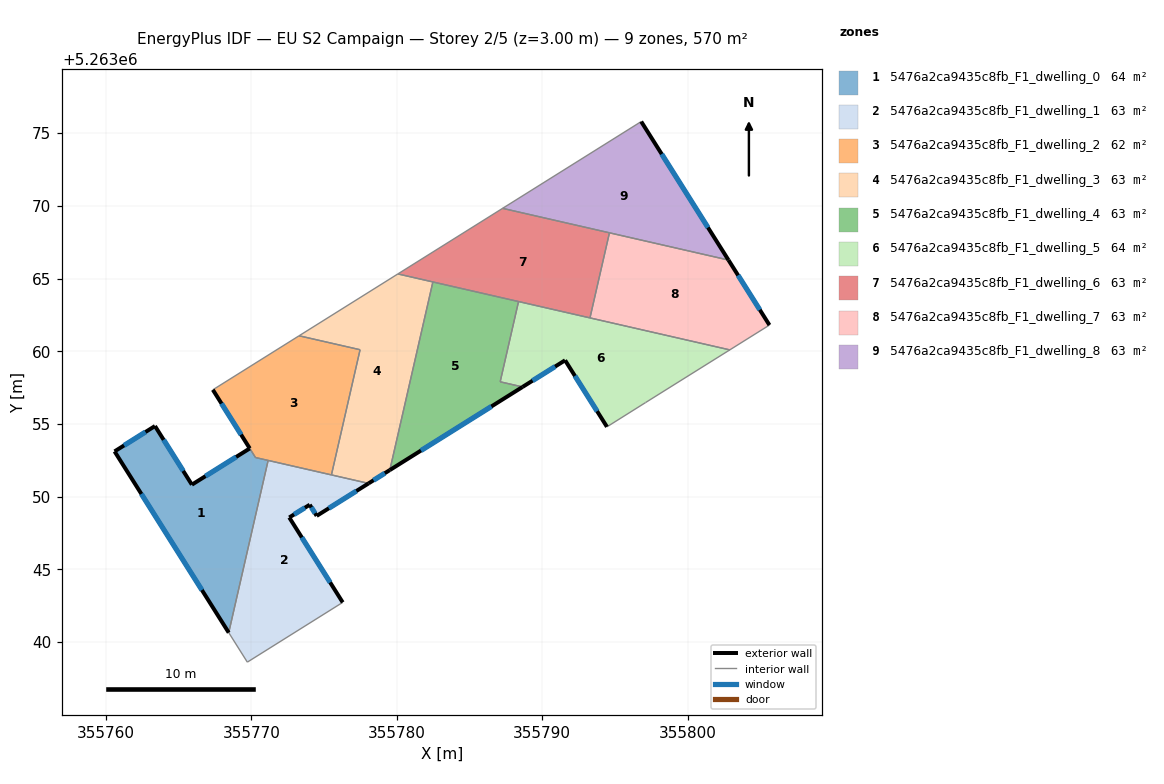
=== STOREY PLAN SPEC (per zone: floor XY polygon, exterior-wall plan segments, windows/doors) ===
zone 1: 5476a2ca9435c8fb_F1_dwelling_0  (63.7 m²)
  floor: (355769.89, 5263053.32) (355770.28, 5263052.70) (355771.15, 5263052.50) (355768.44, 5263040.66) (355760.59, 5263053.12) (355763.37, 5263054.86) (355765.91, 5263050.83)
  exterior wall: (355765.91, 5263050.83) – (355763.37, 5263054.86)  [4.8 m]
    window: (355765.31, 5263051.78) – (355763.97, 5263053.91)  [4.0 m²]
  exterior wall: (355769.89, 5263053.32) – (355765.91, 5263050.83)  [4.7 m]
    window: (355768.95, 5263052.74) – (355766.84, 5263051.41)  [4.0 m²]
  exterior wall: (355760.59, 5263053.12) – (355768.44, 5263040.66)  [14.7 m]
    window: (355762.44, 5263050.19) – (355766.60, 5263043.58)  [12.4 m²]
  exterior wall: (355763.37, 5263054.86) – (355760.59, 5263053.12)  [3.3 m]
    window: (355762.72, 5263054.45) – (355761.25, 5263053.53)  [2.8 m²]
  interior walls: 3
zone 2: 5476a2ca9435c8fb_F1_dwelling_1  (63.5 m²)
  floor: (355778.06, 5263050.92) (355774.49, 5263048.68) (355774.01, 5263049.45) (355772.60, 5263048.57) (355776.28, 5263042.73) (355769.72, 5263038.62) (355768.44, 5263040.66) (355771.15, 5263052.50)
  exterior wall: (355774.49, 5263048.68) – (355778.06, 5263050.92)  [4.2 m]
    window: (355775.33, 5263049.21) – (355777.22, 5263050.39)  [3.6 m²]
  exterior wall: (355774.01, 5263049.45) – (355774.49, 5263048.68)  [0.9 m]
    window: (355774.13, 5263049.27) – (355774.38, 5263048.86)  [0.8 m²]
  exterior wall: (355772.60, 5263048.57) – (355774.01, 5263049.45)  [1.7 m]
    window: (355772.94, 5263048.78) – (355773.68, 5263049.24)  [1.4 m²]
  exterior wall: (355776.28, 5263042.73) – (355772.60, 5263048.57)  [6.9 m]
    window: (355775.42, 5263044.10) – (355773.47, 5263047.20)  [5.8 m²]
  interior walls: 5
zone 3: 5476a2ca9435c8fb_F1_dwelling_2  (61.9 m²)
  floor: (355777.47, 5263060.11) (355775.51, 5263051.50) (355770.29, 5263052.69) (355767.35, 5263057.35) (355773.28, 5263061.07)
  exterior wall: (355767.35, 5263057.35) – (355769.89, 5263053.32)  [4.8 m]
    window: (355767.95, 5263056.41) – (355769.29, 5263054.27)  [4.0 m²]
  interior walls: 6
zone 4: 5476a2ca9435c8fb_F1_dwelling_3  (63.2 m²)
  floor: (355782.48, 5263064.77) (355779.52, 5263051.83) (355778.06, 5263050.92) (355775.51, 5263051.50) (355777.47, 5263060.11) (355773.28, 5263061.07) (355780.07, 5263065.32)
  exterior wall: (355778.06, 5263050.92) – (355779.52, 5263051.83)  [1.7 m]
    window: (355778.40, 5263051.13) – (355779.18, 5263051.62)  [1.5 m²]
  interior walls: 6
zone 5: 5476a2ca9435c8fb_F1_dwelling_4  (63.2 m²)
  floor: (355788.37, 5263063.42) (355787.11, 5263057.90) (355788.65, 5263057.55) (355779.52, 5263051.83) (355782.48, 5263064.77)
  exterior wall: (355779.52, 5263051.83) – (355788.65, 5263057.55)  [10.8 m]
    window: (355781.66, 5263053.18) – (355786.51, 5263056.21)  [9.1 m²]
  interior walls: 4
zone 6: 5476a2ca9435c8fb_F1_dwelling_5  (64.2 m²)
  floor: (355802.90, 5263060.10) (355797.11, 5263056.47) (355794.45, 5263054.81) (355791.57, 5263059.38) (355788.65, 5263057.55) (355787.11, 5263057.90) (355788.37, 5263063.42)
  exterior wall: (355791.57, 5263059.38) – (355794.45, 5263054.81)  [5.4 m]
    window: (355792.25, 5263058.31) – (355793.78, 5263055.88)  [4.6 m²]
  exterior wall: (355788.65, 5263057.55) – (355791.57, 5263059.38)  [3.4 m]
    window: (355789.34, 5263057.98) – (355790.89, 5263058.95)  [2.9 m²]
  interior walls: 6
zone 7: 5476a2ca9435c8fb_F1_dwelling_6  (63.3 m²)
  floor: (355794.62, 5263068.15) (355793.28, 5263062.30) (355780.07, 5263065.32) (355787.28, 5263069.83)
  interior walls: 6
zone 8: 5476a2ca9435c8fb_F1_dwelling_7  (63.3 m²)
  floor: (355802.81, 5263066.28) (355805.62, 5263061.80) (355802.90, 5263060.10) (355793.28, 5263062.30) (355794.62, 5263068.15)
  exterior wall: (355805.62, 5263061.80) – (355802.81, 5263066.28)  [5.3 m]
    window: (355804.96, 5263062.85) – (355803.47, 5263065.22)  [4.5 m²]
  interior walls: 4
zone 9: 5476a2ca9435c8fb_F1_dwelling_8  (63.3 m²)
  floor: (355796.81, 5263075.80) (355802.81, 5263066.28) (355787.28, 5263069.83)
  exterior wall: (355802.81, 5263066.28) – (355796.81, 5263075.80)  [11.3 m]
    window: (355801.40, 5263068.51) – (355798.22, 5263073.56)  [9.5 m²]
  interior walls: 3

=== DERIVED (storey summary) ===
Building: EU S2 Campaign
Storey: 2 of 5  (floor level z = 3.00 m)
Storey gross floor area: 569.6 m²
Zones on this storey: 9
  - 5476a2ca9435c8fb_F1_dwelling_0: floor 63.7 m²; exterior wall 27.5 m (82.4 m²); 4 window(s) 23.2 m²; WWR 28.1%
  - 5476a2ca9435c8fb_F1_dwelling_1: floor 63.5 m²; exterior wall 13.7 m (41.0 m²); 4 window(s) 11.5 m²; WWR 28.1%
  - 5476a2ca9435c8fb_F1_dwelling_2: floor 61.9 m²; exterior wall 4.8 m (14.3 m²); 1 window(s) 4.0 m²; WWR 28.1%
  - 5476a2ca9435c8fb_F1_dwelling_3: floor 63.2 m²; exterior wall 1.7 m (5.2 m²); 1 window(s) 1.5 m²; WWR 28.1%
  - 5476a2ca9435c8fb_F1_dwelling_4: floor 63.2 m²; exterior wall 10.8 m (32.3 m²); 1 window(s) 9.1 m²; WWR 28.1%
  - 5476a2ca9435c8fb_F1_dwelling_5: floor 64.2 m²; exterior wall 8.9 m (26.6 m²); 2 window(s) 7.5 m²; WWR 28.1%
  - 5476a2ca9435c8fb_F1_dwelling_6: floor 63.3 m²
  - 5476a2ca9435c8fb_F1_dwelling_7: floor 63.3 m²; exterior wall 5.3 m (15.9 m²); 1 window(s) 4.5 m²; WWR 28.1%
  - 5476a2ca9435c8fb_F1_dwelling_8: floor 63.3 m²; exterior wall 11.3 m (33.8 m²); 1 window(s) 9.5 m²; WWR 28.1%
Zone adjacency (shared interzone walls):
  - 5476a2ca9435c8fb_F1_dwelling_0 ↔ 5476a2ca9435c8fb_F1_dwelling_1
  - 5476a2ca9435c8fb_F1_dwelling_0 ↔ 5476a2ca9435c8fb_F1_dwelling_2
  - 5476a2ca9435c8fb_F1_dwelling_1 ↔ 5476a2ca9435c8fb_F1_dwelling_2
  - 5476a2ca9435c8fb_F1_dwelling_1 ↔ 5476a2ca9435c8fb_F1_dwelling_3
  - 5476a2ca9435c8fb_F1_dwelling_2 ↔ 5476a2ca9435c8fb_F1_dwelling_3
  - 5476a2ca9435c8fb_F1_dwelling_3 ↔ 5476a2ca9435c8fb_F1_dwelling_4
  - 5476a2ca9435c8fb_F1_dwelling_3 ↔ 5476a2ca9435c8fb_F1_dwelling_6
  - 5476a2ca9435c8fb_F1_dwelling_4 ↔ 5476a2ca9435c8fb_F1_dwelling_5
  - 5476a2ca9435c8fb_F1_dwelling_4 ↔ 5476a2ca9435c8fb_F1_dwelling_6
  - 5476a2ca9435c8fb_F1_dwelling_5 ↔ 5476a2ca9435c8fb_F1_dwelling_6
  - 5476a2ca9435c8fb_F1_dwelling_5 ↔ 5476a2ca9435c8fb_F1_dwelling_7
  - 5476a2ca9435c8fb_F1_dwelling_6 ↔ 5476a2ca9435c8fb_F1_dwelling_7
  - 5476a2ca9435c8fb_F1_dwelling_6 ↔ 5476a2ca9435c8fb_F1_dwelling_8
  - 5476a2ca9435c8fb_F1_dwelling_7 ↔ 5476a2ca9435c8fb_F1_dwelling_8